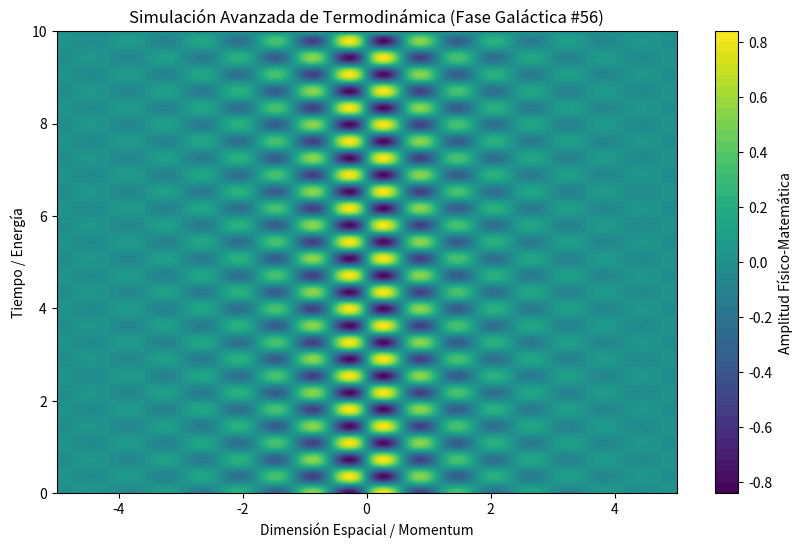

Generate this figure with matplotlib:
%matplotlib inline
# Simulación Galáctica: Termodinámica - Variante 56
import numpy as np
import matplotlib.pyplot as plt

# Parámetros Físicos Aleatorios
param_1 = 5.277
param_2 = 8.665
param_3 = 0.699

t = np.linspace(0, 10, 500)
x = np.linspace(-5, 5, 500)
X, T = np.meshgrid(x, t)

# Ecuación Base (Avanzada)
Z = np.sin(X * param_1) * np.cos(T * param_2) * np.exp(-np.abs(X) * param_3)

plt.figure(figsize=(10, 6))
plt.contourf(X, T, Z, 50, cmap='viridis')
plt.colorbar(label='Amplitud Físico-Matemática')
plt.title(r'Simulación Avanzada de Termodinámica (Fase Galáctica #56)')
plt.xlabel('Dimensión Espacial / Momentum')
plt.ylabel('Tiempo / Energía')
plt.show()
